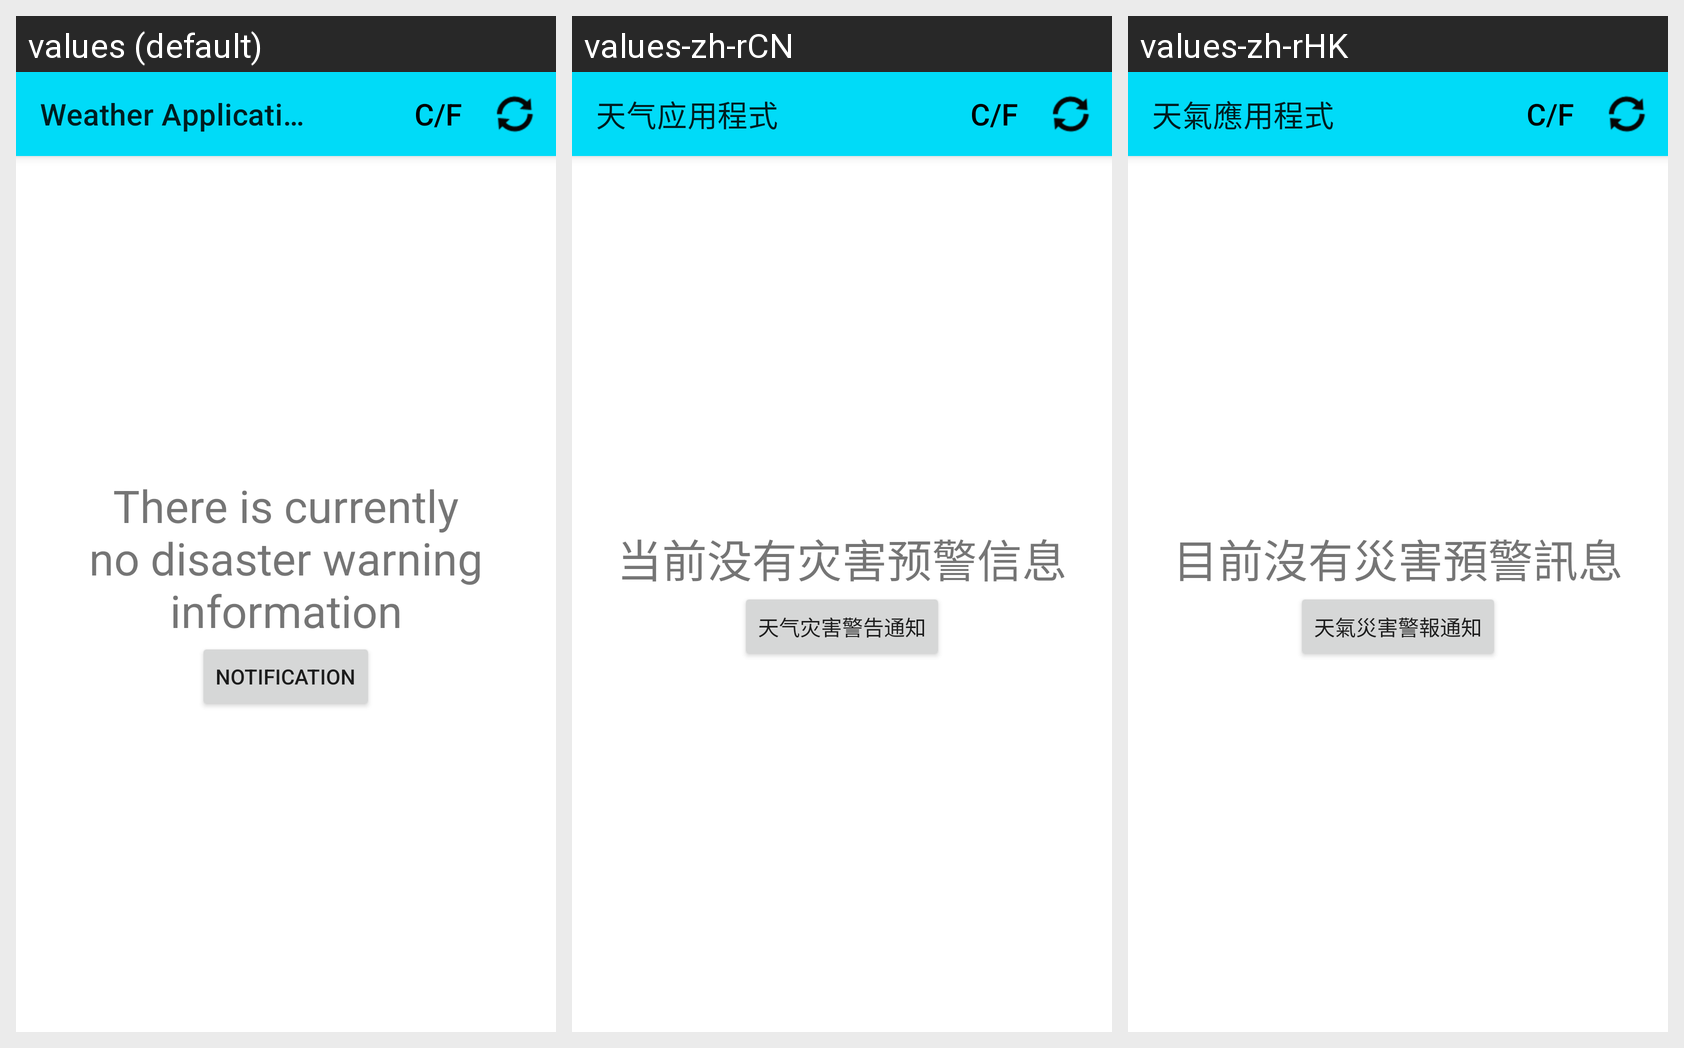

Translations of the strings shown on this Android screen, per locale in the grid:
Android screen res/layout/activity_weather_disaster_warning.xml rendered under 3 locales, left to right: values (default), values-zh-rCN, values-zh-rHK. Device: Nexus 5 (rendered at 1080×1920; each locale shown at half size, 540×960, under a caption strip naming it); theme Theme.WeatherApplication.
Strings drawn on this screen, with the default value and each locale's value (text and hints the layout hard-codes, and strings that could not be matched under every locale, appear in the picture but are not listed):

ThereIsCurrentlyNoDisasterWarningInformation
  values: There is currently no disaster warning information
  values-zh-rCN: 当前没有灾害预警信息
  values-zh-rHK: 目前沒有災害預警訊息

weatherDisasterWarningNotification
  values: Notification
  values-zh-rCN: 天气灾害警告通知
  values-zh-rHK: 天氣災害警報通知

app_name
  values: Weather Application
  values-zh-rCN: 天气应用程式
  values-zh-rHK: 天氣應用程式
